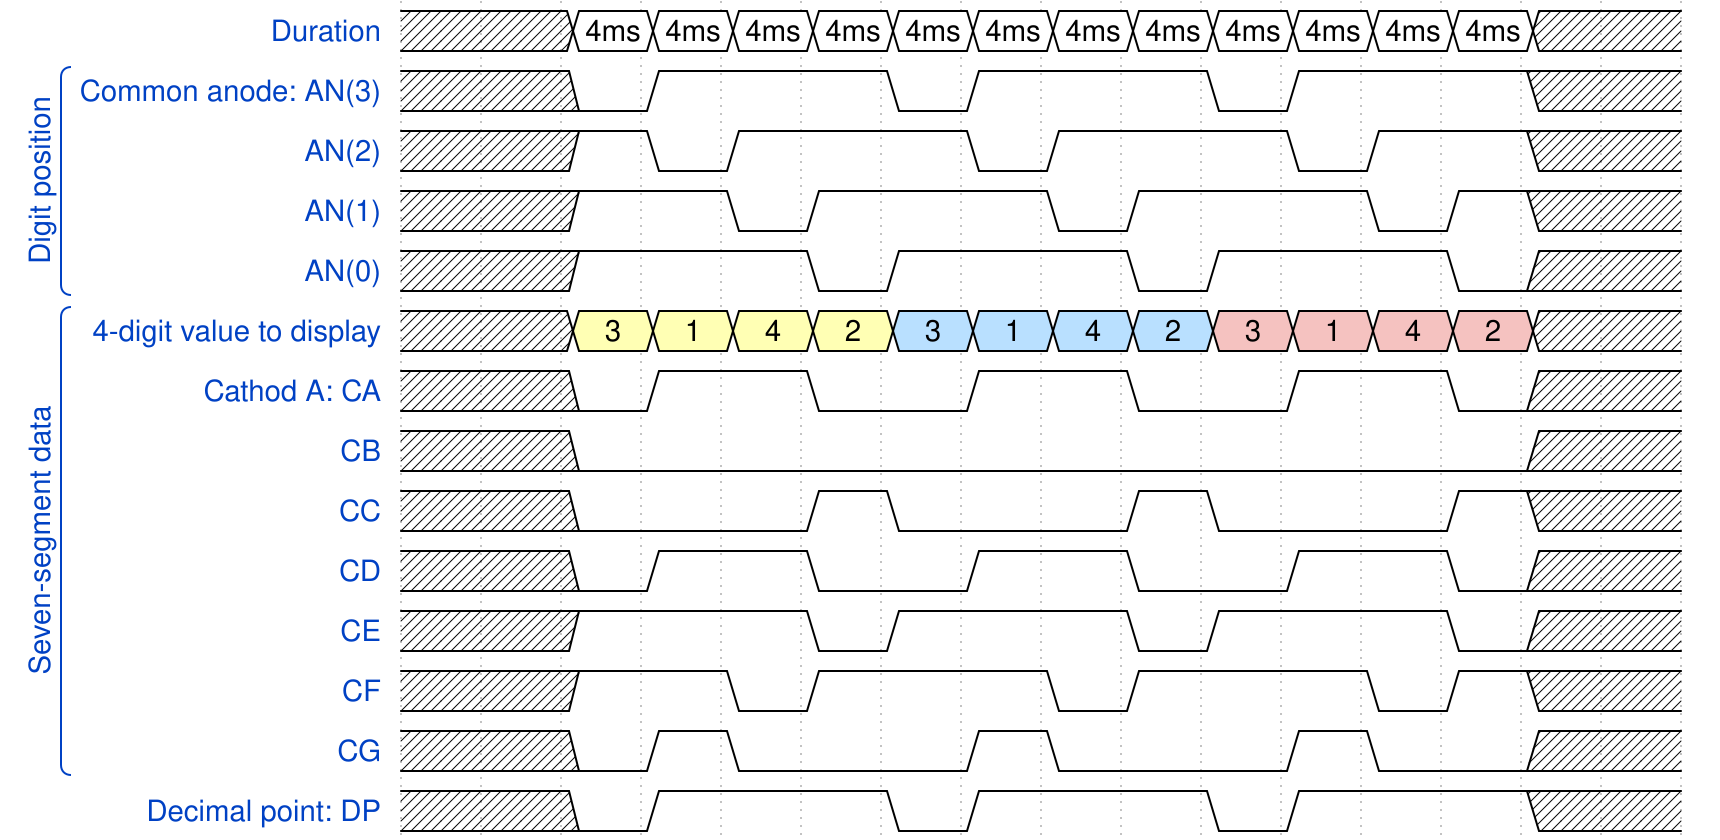

The timing diagram above was drawn with WaveDrom. Write its source.

{
  signal:
  [
    {name:'Duration', wave: 'x.222222222222x.', data: ['4ms','4ms','4ms','4ms','4ms','4ms','4ms','4ms','4ms','4ms','4ms','4ms']},
    ['Digit position',
      {name: 'Common anode: AN(3)', wave: 'xx01..01..01..xx'},
      {name: 'AN(2)', wave: 'xx101..01..01.xx'},
      {name: 'AN(1)', wave: 'xx1.01..01..01xx'},
      {name: 'AN(0)', wave: 'xx1..01..01..0xx'},
    ],
    ['Seven-segment data',
      {name: '4-digit value to display', wave: 'xx333355559999xx', data: ['3','1','4','2','3','1','4','2','3','1','4','2']},
      {name: 'Cathod A: CA', wave: 'xx01.0.1.0.1.0xx'},
      {name: 'CB', wave: 'xx0...........xx'},
      {name: 'CC', wave: 'xx0..10..10..1xx'},
      {name: 'CD', wave: 'xx01.0.1.0.1.0xx'},
      {name: 'CE', wave: 'xx1..01..01..0xx'},
      {name: 'CF', wave: 'xx1.01..01..01xx'},
      {name: 'CG', wave: 'xx010..10..10.xx'},
    ],
    {name: 'Decimal point: DP', wave: 'xx01..01..01..xx'},
  ],
}